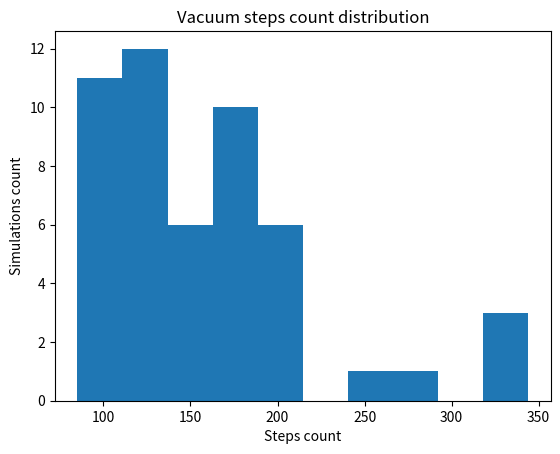

Write the Python code that produced this figure.
import random
import matplotlib.pyplot as plt


class Room:
    def __init__(self, width: int, length: int):
        """Constructor

        :param width: room width
        :param length: room length
        """
        self.width = width
        self.length = length
        self.room = list()
        for w in range(self.width):
            self.room.append(list())
            for _ in range(self.length):
                self.room[-1].append(0)

    def add_dust(self, count: int):
        """Add count number of dust to random positions in the room

        :param count: number of dust
        """
        for _ in range(count):
            x, y = random.randint(0, self.width - 1), random.randint(0, self.length - 1)
            self.room[x][y] += 1

    def has_position(self, pos: tuple) -> True or False:
        """Checking pos(x, y) in room

        :param pos: (x, y) coordinates
        :return: True if the room has position with coordinates False otherwise
        """
        x, y = pos

        return (0 <= x < self.width) and (0 <= y < self.length)

    def has_dust(self, pos: tuple) -> True or False:
        """Checking dust in room

        :param pos: (x, y) coordinates
        :return: True if there is dust on position with coordinates False otherwise
        """
        x, y = pos

        if not self.has_position(pos):
            raise ValueError

        return self.room[x][y] >= 1

    def pickup_dust(self, pos: tuple):
        """Picking up dust in room

        :param pos: (x, y) coordinates
        """
        x, y = pos

        if self.has_dust(pos):
            self.room[x][y] -= 1

    def is_clean(self) -> True or False:
        """Checks if room is clean

        :return: True if there's no dust in the room False otherwise
        """
#         for line in self.room:
#             for dust_count in line:
#                 if dust_count != 0:
#                     return False
        return all(dust_count == 0 for line in self.room for dust_count in line)


class VacuumCleaner:
    def __init__(self, start_pos: tuple, room: Room):
        """Constructor

        :param start_pos: (x, y) coordinates where VacuumCleaner starts
        :param room: subclass for Room
        """
        self.current_position = start_pos
        self.possible_directions = ['N', 'E', 'S', 'W']
        self.room = room

    def move(self, direction: str):
        """Moves the vacuum cleaner:

        - If there's dust on the vacuum's current position, do not move it
        - Otherwise compute the new position's coordinate based on direction
        - If the room has position with the new coordinates, move the vacuum

        :param direction: should be a single letter (N, E, S, or W)
        """
        if direction not in self.possible_directions:
            raise ValueError

        if self.room.has_dust(self.current_position):
            self.room.pickup_dust(self.current_position)
            return

        new_x, new_y = self.current_position

        if direction == "N":
            new_x -= 1

        if direction == "S":
            new_x += 1

        if direction == "W":
            new_y -= 1

        if direction == "E":
            new_y += 1

        if self.room.has_position((new_x, new_y)):
            self.current_position = (new_x, new_y)


def simulate_cleaning(room_dimensions: tuple, dust_count: int, simulation_no: int) -> list[int]:
    """Method runs simulation_no number of simulations
    the vacuum cleaner moves randomly in the room

    :param room_dimensions: x, y coordinates(size of room)
    :param dust_count: count of dust on the floor
    :param simulation_no: number of simulations
    :return: list of integers -- the number of steps it takes to clean a room
    """

    all_steps = list()
    width, length = room_dimensions
    for _ in range(simulation_no):
        room = Room(width, length)
        room.add_dust(dust_count)

        vacuum_start = (random.randint(0, width - 1), random.randint(0, length - 1))
        vacuum = VacuumCleaner(vacuum_start, room)

        number_of_steps = 0

        while not room.is_clean():
            vacuum.move(random.choice(vacuum.possible_directions))
            number_of_steps += 1

        all_steps.append(number_of_steps)

    return all_steps


def main():
    """Tests the distribution of the number of steps it takes to clean the room

    Sample call of simulate_cleaning

    :return: Histogram that prints number of all steps in each simulation
    """

    simulations_step_counts = simulate_cleaning((5, 3), 50, 50)

    plt.hist(simulations_step_counts)
    plt.title("Vacuum steps count distribution")
    plt.xlabel("Steps count")
    plt.ylabel("Simulations count")
    plt.show()

    # Looks like an F-distribution


if __name__ == '__main__':
    main()
